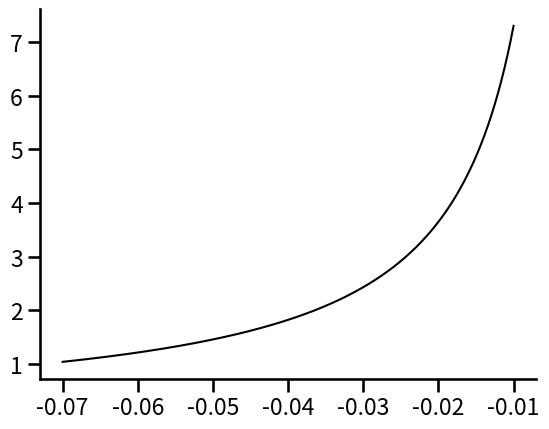

Write the Python code that produced this figure. (Note: this script raises an exception after producing the figure.)
import numpy as np
import matplotlib.pyplot as plt
import seaborn as sns
sns.set_context('talk')


# s = sensitive
# a = aneuploidy
# m = mutant
        
λs, λa, λm, μa, μm, u, v = 0.1, 0.0899, 0.1, 0.09, 0.09, 10**(-2), 10**(-7)
s, us = 7.3*10**(-3), 10**(-3)

dm = λm - μm

fig = plt.figure(frameon=False)
ax = plt.subplot(111)

ax.spines['top'].set_visible(False)
ax.spines['right'].set_visible(False)

ax.yaxis.set_ticks_position('left')
ax.xaxis.set_ticks_position('bottom')

Col = ['r','b','g']

Col1 = ['r--','b--','g--']

Y = [-0.01,-0.005,-0.001]
X = np.linspace(0.11,0.17,10000)
N = [u/us*(abs(s)/abs(λs - x)) for x in X]
xaxis = [λs - x for x in X]
plt.plot(xaxis, N, color='k', linewidth=1.5)   

#Stochastic simulations plot
    
color = ['ro','bo','go']


txt=str("DataGenerationFractionAneuploidy.txt")
text_file = open(txt, "r")
lines = text_file.read().split(" ")

A=[]
B=[]
lower_error=[]
upper_error=[]


for j in range(len(lines)-1):
    if j%4==0:
        A.append(float(lines[j]))
    if j%4==1:
        B.append(float(lines[j]))
    if j%4==2:
        lower_error.append(float(lines[j]))
    if j%4==3:
        upper_error.append(float(lines[j]))
        
asymmetric_error = [lower_error, upper_error]
    
ax.errorbar(A, B, asymmetric_error, fmt = color[0], alpha=0.5)

###############################################################################

plt.xlabel(r'Sensitive growth rate, $\Delta_s$',fontsize=14)
plt.ylabel(r'Ratio of threshold tumor sizes,  $\frac{\tilde{N}_a^*}{N_a^*}$',fontsize=14)

ax.set_yscale('log')
plt.xticks([-0.07,-0.05,-0.03,-0.01], [r'$-0.07$',r'$-0.05$',r'$-0.03$',r'$-0.01$'],fontsize=14)
plt.yticks([10**(-1),10**(0),10**(1),], [r'$10^{-1}$',r'$10^{0}$',r'$10^{1}$'],fontsize=14)
plt.xlim([-0.071,-0.009])
plt.tight_layout()
plt.savefig('RatiodsPlot.pdf')
plt.show()
###############################################################################
